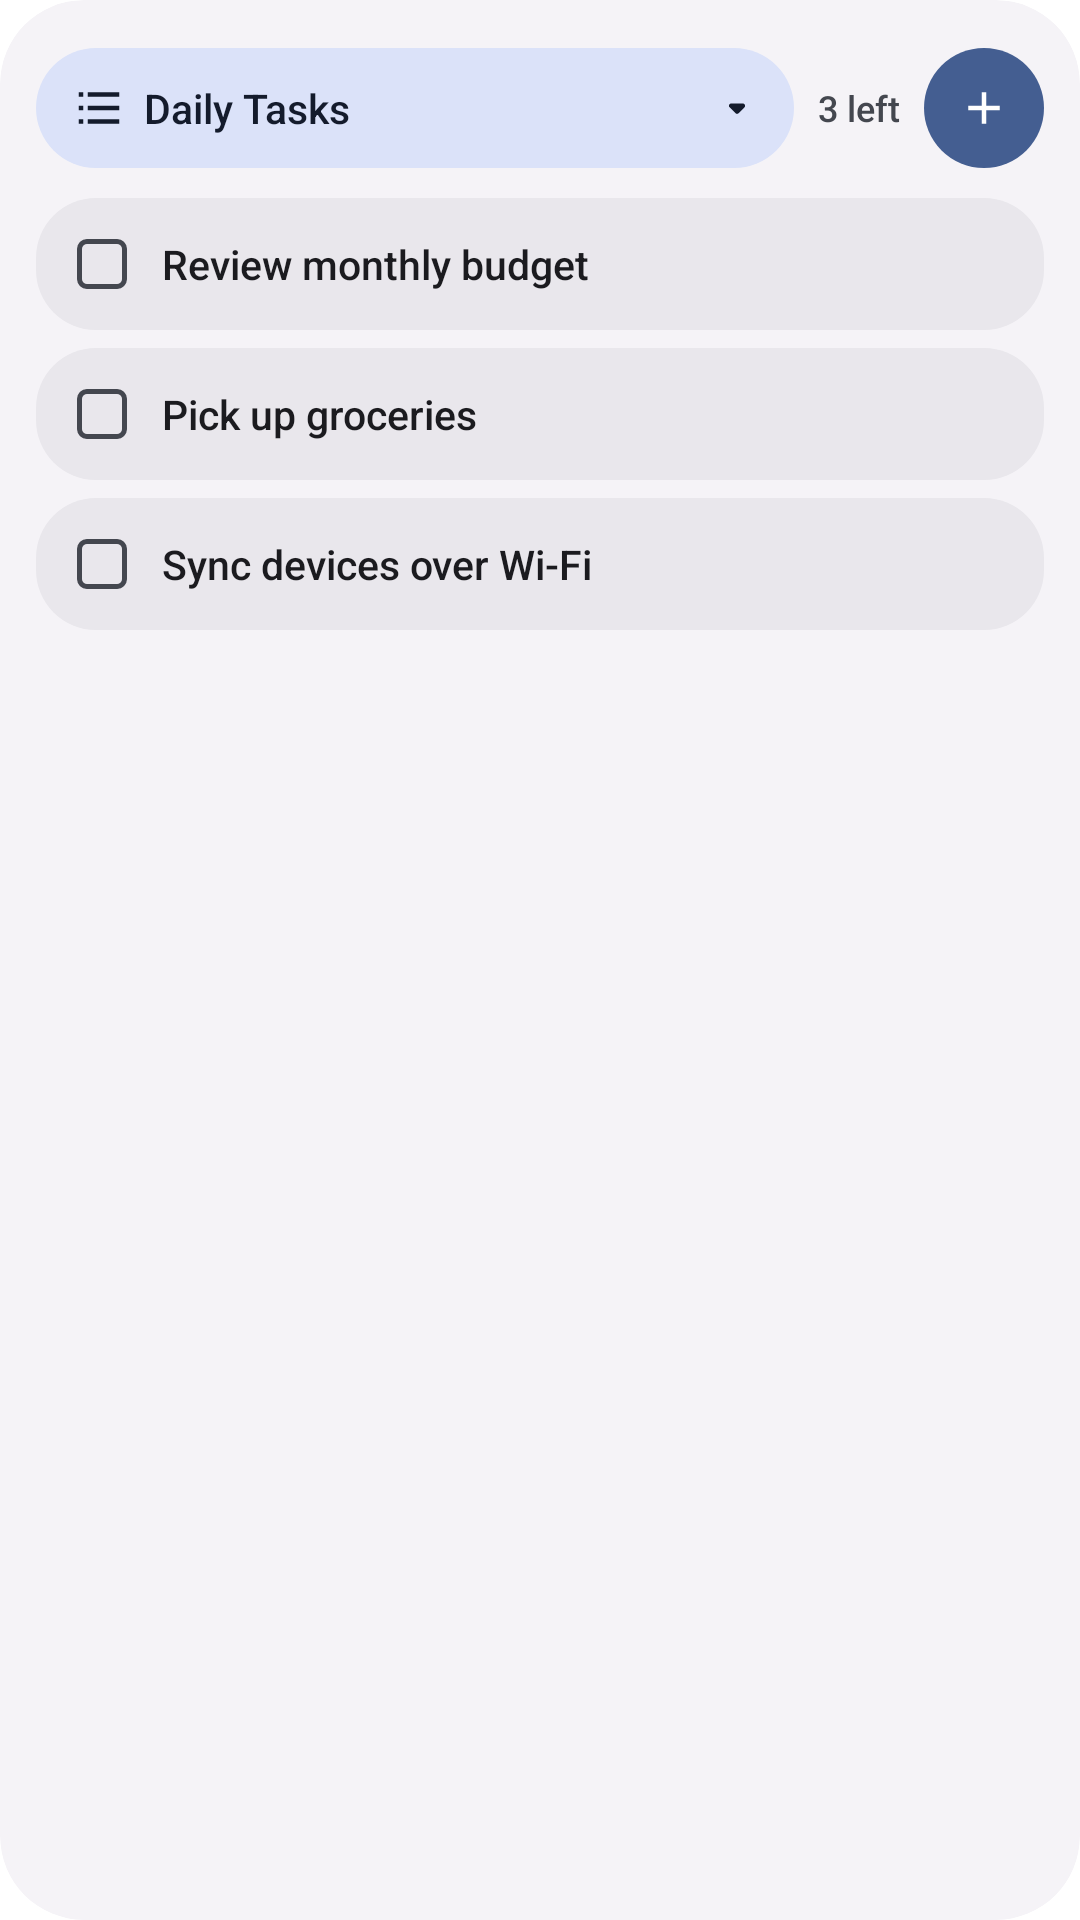

Write the Android layout XML for this screen, with the resource values it uses.
<!-- AndroidManifest.xml: fallback theme Theme.MaterialComponents.DayNight.NoActionBar -->
<!-- res/layout/preview_todo_widget.xml -->
<?xml version="1.0" encoding="utf-8"?>
<LinearLayout xmlns:android="http://schemas.android.com/apk/res/android"
    android:id="@android:id/background"
    android:layout_width="match_parent"
    android:layout_height="match_parent"
    android:background="@drawable/widget_background_shape"
    android:clipToOutline="true"
    android:orientation="vertical"
    android:paddingStart="12dp"
    android:paddingEnd="12dp"
    android:paddingTop="12dp"
    android:paddingBottom="12dp">

    
    <LinearLayout
        android:layout_width="match_parent"
        android:layout_height="48dp"
        android:layout_marginBottom="6dp"
        android:gravity="center_vertical"
        android:orientation="horizontal">

        <LinearLayout
            android:layout_width="0dp"
            android:layout_height="40dp"
            android:layout_weight="1"
            android:layout_marginEnd="8dp"
            android:background="@drawable/widget_cta_secondary_shape"
            android:gravity="center_vertical"
            android:orientation="horizontal"
            android:paddingStart="12dp"
            android:paddingEnd="10dp">

            <ImageView
                android:layout_width="18dp"
                android:layout_height="18dp"
                android:layout_marginEnd="6dp"
                android:contentDescription="@string/widget_picker_title"
                android:src="@drawable/ic_checklist"
                android:tint="@color/widget_on_secondary_container" />

            <TextView
                android:layout_width="0dp"
                android:layout_height="wrap_content"
                android:layout_weight="1"
                android:ellipsize="end"
                android:fontFamily="sans-serif-medium"
                android:maxLines="1"
                android:text="Daily Tasks"
                android:textColor="@color/widget_on_secondary_container"
                android:textSize="13.5sp" />

            <ImageView
                android:layout_width="18dp"
                android:layout_height="18dp"
                android:layout_marginStart="2dp"
                android:contentDescription="@string/widget_picker_title"
                android:src="@drawable/ic_arrow_drop_down"
                android:tint="@color/widget_on_secondary_container" />
        </LinearLayout>

        <TextView
            android:layout_width="wrap_content"
            android:layout_height="wrap_content"
            android:layout_marginEnd="8dp"
            android:fontFamily="sans-serif-medium"
            android:fontFeatureSettings="tnum"
            android:maxLines="1"
            android:text="3 left"
            android:textColor="@color/widget_text_secondary"
            android:textSize="12sp" />

        <FrameLayout
            android:layout_width="40dp"
            android:layout_height="40dp"
            android:background="@drawable/widget_cta_primary_shape">

            <ImageView
                android:layout_width="18dp"
                android:layout_height="18dp"
                android:layout_gravity="center"
                android:contentDescription="@string/widget_new_task"
                android:src="@drawable/ic_add_small"
                android:tint="@color/widget_on_primary" />
        </FrameLayout>
    </LinearLayout>

    
    <LinearLayout
        android:layout_width="match_parent"
        android:layout_height="44dp"
        android:layout_marginBottom="6dp"
        android:background="@drawable/widget_subcard_shape"
        android:gravity="center_vertical"
        android:orientation="horizontal"
        android:paddingStart="12dp"
        android:paddingEnd="12dp">

        <ImageView
            android:layout_width="20dp"
            android:layout_height="20dp"
            android:contentDescription="@string/widget_new_task"
            android:src="@drawable/ic_checkbox_unchecked" />

        <TextView
            android:layout_width="0dp"
            android:layout_height="wrap_content"
            android:layout_weight="1"
            android:layout_marginStart="10dp"
            android:ellipsize="end"
            android:fontFamily="sans-serif-medium"
            android:maxLines="1"
            android:text="Review monthly budget"
            android:textColor="@color/widget_text_primary"
            android:textSize="13.5sp" />
    </LinearLayout>

    
    <LinearLayout
        android:layout_width="match_parent"
        android:layout_height="44dp"
        android:layout_marginBottom="6dp"
        android:background="@drawable/widget_subcard_shape"
        android:gravity="center_vertical"
        android:orientation="horizontal"
        android:paddingStart="12dp"
        android:paddingEnd="12dp">

        <ImageView
            android:layout_width="20dp"
            android:layout_height="20dp"
            android:contentDescription="@string/widget_new_task"
            android:src="@drawable/ic_checkbox_unchecked" />

        <TextView
            android:layout_width="0dp"
            android:layout_height="wrap_content"
            android:layout_weight="1"
            android:layout_marginStart="10dp"
            android:ellipsize="end"
            android:fontFamily="sans-serif-medium"
            android:maxLines="1"
            android:text="Pick up groceries"
            android:textColor="@color/widget_text_primary"
            android:textSize="13.5sp" />
    </LinearLayout>

    
    <LinearLayout
        android:layout_width="match_parent"
        android:layout_height="44dp"
        android:background="@drawable/widget_subcard_shape"
        android:gravity="center_vertical"
        android:orientation="horizontal"
        android:paddingStart="12dp"
        android:paddingEnd="12dp">

        <ImageView
            android:layout_width="20dp"
            android:layout_height="20dp"
            android:contentDescription="@string/widget_new_task"
            android:src="@drawable/ic_checkbox_unchecked" />

        <TextView
            android:layout_width="0dp"
            android:layout_height="wrap_content"
            android:layout_weight="1"
            android:layout_marginStart="10dp"
            android:ellipsize="end"
            android:fontFamily="sans-serif-medium"
            android:maxLines="1"
            android:text="Sync devices over Wi-Fi"
            android:textColor="@color/widget_text_primary"
            android:textSize="13.5sp" />
    </LinearLayout>

</LinearLayout>
<!-- resources referenced by this layout -->
<resources>
  <color name="widget_on_primary">#FFFFFF</color>
  <color name="widget_on_secondary_container">#1D192B</color>
  <color name="widget_text_primary">#1C1B1F</color>
  <color name="widget_text_secondary">#49454F</color>
  <!-- drawable ic_add_small (drawable) -->
  <vector xmlns:android="http://schemas.android.com/apk/res/android"
      android:width="24dp"
      android:height="24dp"
      android:viewportWidth="24"
      android:viewportHeight="24">
    <path
        android:fillColor="@color/widget_on_primary_container"
        android:pathData="M19,13h-6v6h-2v-6H5v-2h6V5h2v6h6v2z" />
  </vector>
  <!-- drawable ic_arrow_drop_down (drawable) -->
  <vector xmlns:android="http://schemas.android.com/apk/res/android"
      android:width="20dp"
      android:height="20dp"
      android:viewportWidth="24"
      android:viewportHeight="24">
      <path
          android:fillColor="@color/widget_on_secondary_container"
          android:pathData="M8.71,11.71l2.59,2.59c0.39,0.39 1.02,0.39 1.41,0l2.59,-2.59c0.63,-0.63 0.18,-1.71 -0.71,-1.71H9.41c-0.89,0 -1.33,1.08 -0.7,1.71z" />
  </vector>
  <!-- drawable ic_checkbox_unchecked (drawable) -->
  <vector xmlns:android="http://schemas.android.com/apk/res/android"
      android:width="24dp"
      android:height="24dp"
      android:viewportWidth="24"
      android:viewportHeight="24">
    <path
        android:strokeColor="@color/widget_text_secondary"
        android:strokeWidth="2"
        android:strokeLineCap="round"
        android:strokeLineJoin="round"
        android:pathData="M18,3 H6 C4.34,3 3,4.34 3,6 v12 c0,1.66 1.34,3 3,3 h12 c1.66,0 3,-1.34 3,-3 V6 C21,4.34 19.66,3 18,3 Z" />
  </vector>
  <!-- drawable ic_checklist (drawable) -->
  <vector xmlns:android="http://schemas.android.com/apk/res/android"
      android:width="24dp"
      android:height="24dp"
      android:viewportWidth="24"
      android:viewportHeight="24">
    <path
        android:fillColor="@color/widget_primary"
        android:pathData="M3,5h2v2H3V5zm0,6h2v2H3v-2zm0,6h2v2H3v-2zm4,-12h14v2H7V5zm0,6h14v2H7v-2zm0,6h14v2H7v-2z" />
  </vector>
  <!-- drawable widget_background_shape (drawable) -->
  <?xml version="1.0" encoding="utf-8"?>
  <shape xmlns:android="http://schemas.android.com/apk/res/android">
      <solid android:color="@color/widget_background" />
      <corners android:radius="@dimen/widget_outer_radius" />
  </shape>
  <!-- drawable widget_cta_primary_shape (drawable) -->
  <?xml version="1.0" encoding="utf-8"?>
  <shape xmlns:android="http://schemas.android.com/apk/res/android">
      <solid android:color="@color/widget_primary" />
      <corners android:radius="100dp" />
  </shape>
  <!-- drawable widget_cta_secondary_shape (drawable) -->
  <?xml version="1.0" encoding="utf-8"?>
  <shape xmlns:android="http://schemas.android.com/apk/res/android">
      <solid android:color="@color/widget_secondary_container" />
      <corners android:radius="100dp" />
  </shape>
  <!-- drawable widget_subcard_shape (drawable) -->
  <?xml version="1.0" encoding="utf-8"?>
  <shape xmlns:android="http://schemas.android.com/apk/res/android">
      <solid android:color="@color/widget_subcard" />
      <corners android:radius="@dimen/widget_inner_radius" />
  </shape>
  <string name="widget_new_task">New Task</string>
  <string name="widget_picker_title">Select Checklist</string>
  <color name="widget_on_primary_container">#21005D</color>
  <color name="widget_primary">#6750A4</color>
  <color name="widget_background">#FDFCFF</color>
  <dimen name="widget_outer_radius">24dp</dimen>
  <color name="widget_secondary_container">#E8DEF8</color>
  <color name="widget_subcard">#F3F2F8</color>
  <dimen name="widget_inner_radius">16dp</dimen>
</resources>
